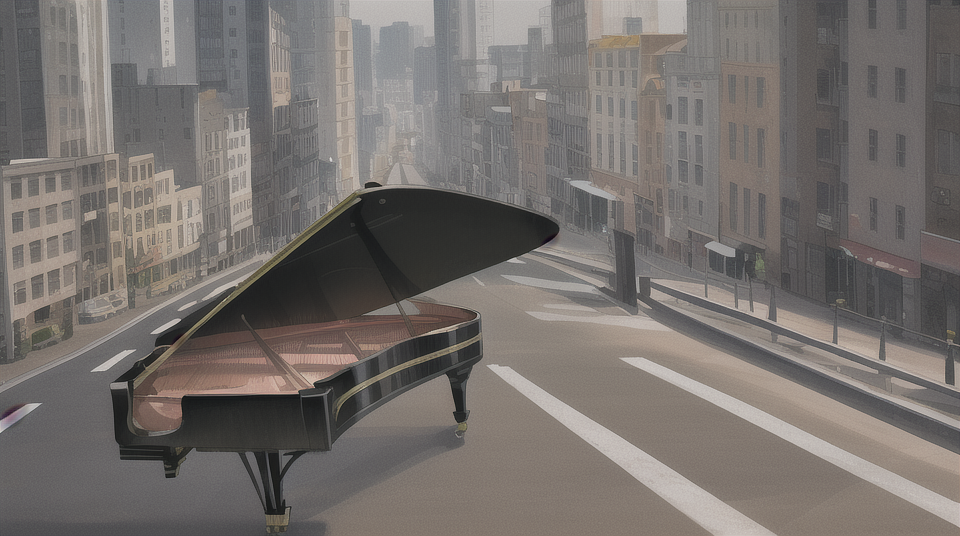
Generation parameters embedded in this image by AUTOMATIC1111 Stable Diffusion web UI or a fork of it (Forge, ...) (PNG 'parameters' text chunk):
A piano driving down a city street at high speed
Steps: 20, Sampler: Euler a, CFG scale: 7, Seed: 211933132, Size: 960x540, Model hash: 8712e20a5d, Batch size: 4, Batch pos: 1, ENSD: 1337